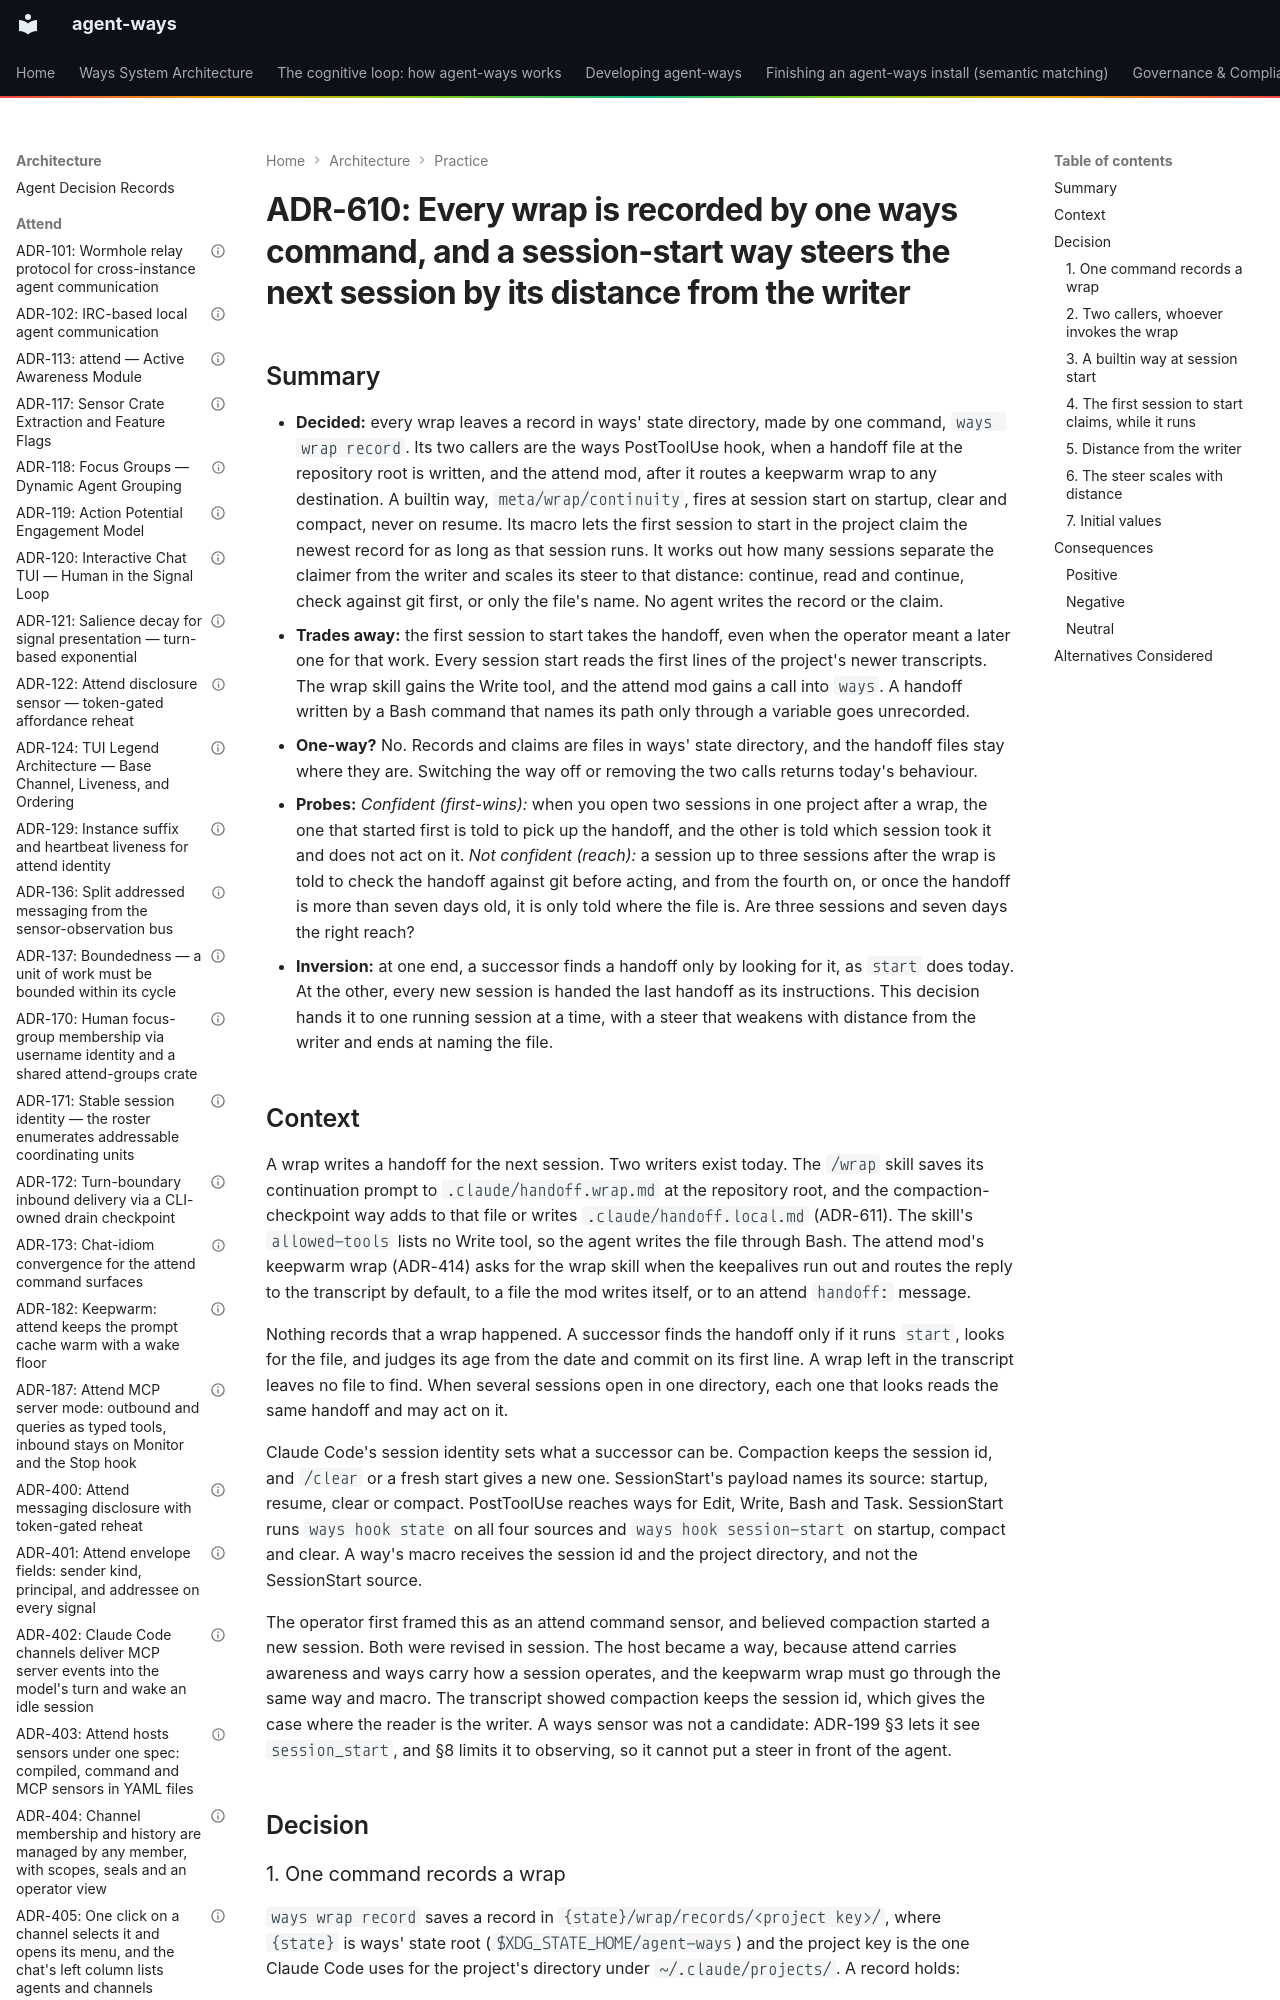

repository: aaronsb/agent-ways · page: architecture/practice/ADR-610-every-wrap-is-recorded-by-one-ways-command-and-a-session-start-way-steers-the-next-session-by-its-distance-from-the-writer/index.html · generator: mkdocs

---
contract: adr/v1
kind: decision
verb: add
capability: loop
basis:
  - operator: aaronsb
    level: guided
    said: "I'd like to create a command style sensor that ships with ways, but is not declared as a builtin, just a user scope sensor. it's purpose is to sense a wrap continuation file that was written by the previous session increment. this means that we might need to figure out how to capture the lifecycle of a wrap file written. currently it's just set up as a skill, that is invoked by the user or by claude or by the keepalive towards the end of a session. what would be a better experience is to at session start we, should evaluate any session wrap file we've written, and using a sentinel, or flag or some sort of status, ideally, one that the agent doesn't have to 'manually write' evaluate the distance of session from the last session for that project directory invocation."
    via: session 2026-10-30
  - operator: aaronsb
    level: guided
    said: "if multiple claude codes get invoked in the same directory, then the first one invoked gets the steering. as a fence or guard against loss of context, we could probably afford some resiliance in turn distance rather than immediately adjacent, like (your turn is not the immediate sessions successor to whoever wrote the last wrap, you are x turns away so verify the wrap instructions before taking action on them)"
    via: session 2026-10-30
  - operator: aaronsb
    level: directed
    said: "I think a user scoped (builtin) way with a macro. attend is for awareness, ways are for 'how we operate' and while attend's keepwarm sensor can tell claude 'no more keepwarm reminders will happen, you should run the wrap skill' this means that that type of invocation of wrap needs to be compatible with a way and macro for wrap management."
    via: session 2026-10-30
  - evidence: "Compaction keeps the session id: transcript ~/.claude/projects/-home-aaron-Projects-ai-harness-agent-ways/55c9c23f-22df-457e-9446-90894eb6c3f4.jsonl holds a
